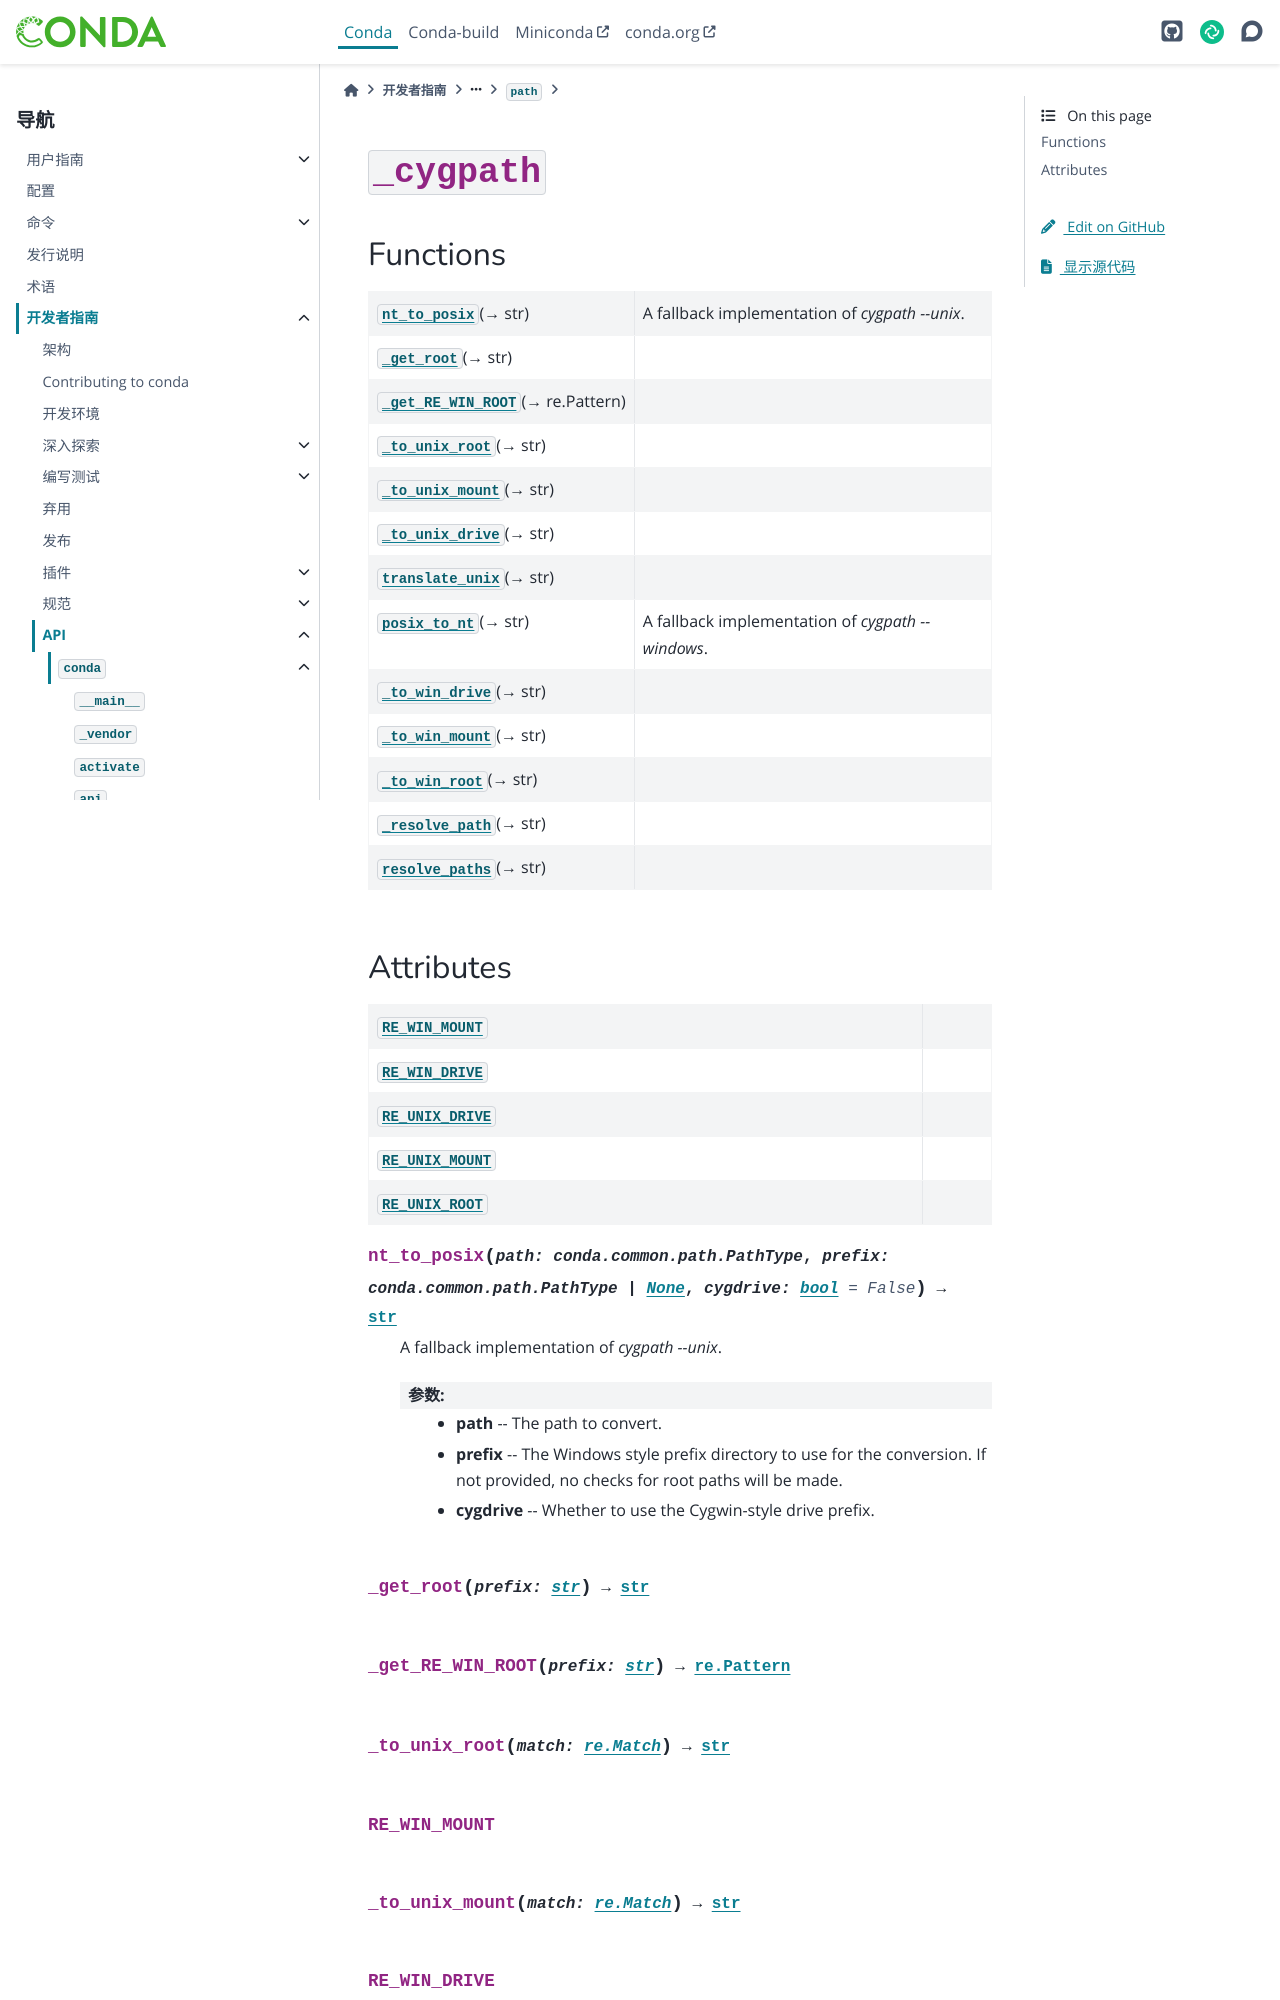

repository: hellowac/conda-zh-cn · page: dev-guide/api/conda/common/path/_cygpath/index.html · generator: sphinx

:py:mod:`_cygpath`
==================

.. py:module:: conda.common.path._cygpath



Functions
---------

.. autoapisummary::

   conda.common.path._cygpath.nt_to_posix
   conda.common.path._cygpath._get_root
   conda.common.path._cygpath._get_RE_WIN_ROOT
   conda.common.path._cygpath._to_unix_root
   conda.common.path._cygpath._to_unix_mount
   conda.common.path._cygpath._to_unix_drive
   conda.common.path._cygpath.translate_unix
   conda.common.path._cygpath.posix_to_nt
   conda.common.path._cygpath._to_win_drive
   conda.common.path._cygpath._to_win_mount
   conda.common.path._cygpath._to_win_root
   conda.common.path._cygpath._resolve_path
   conda.common.path._cygpath.resolve_paths
